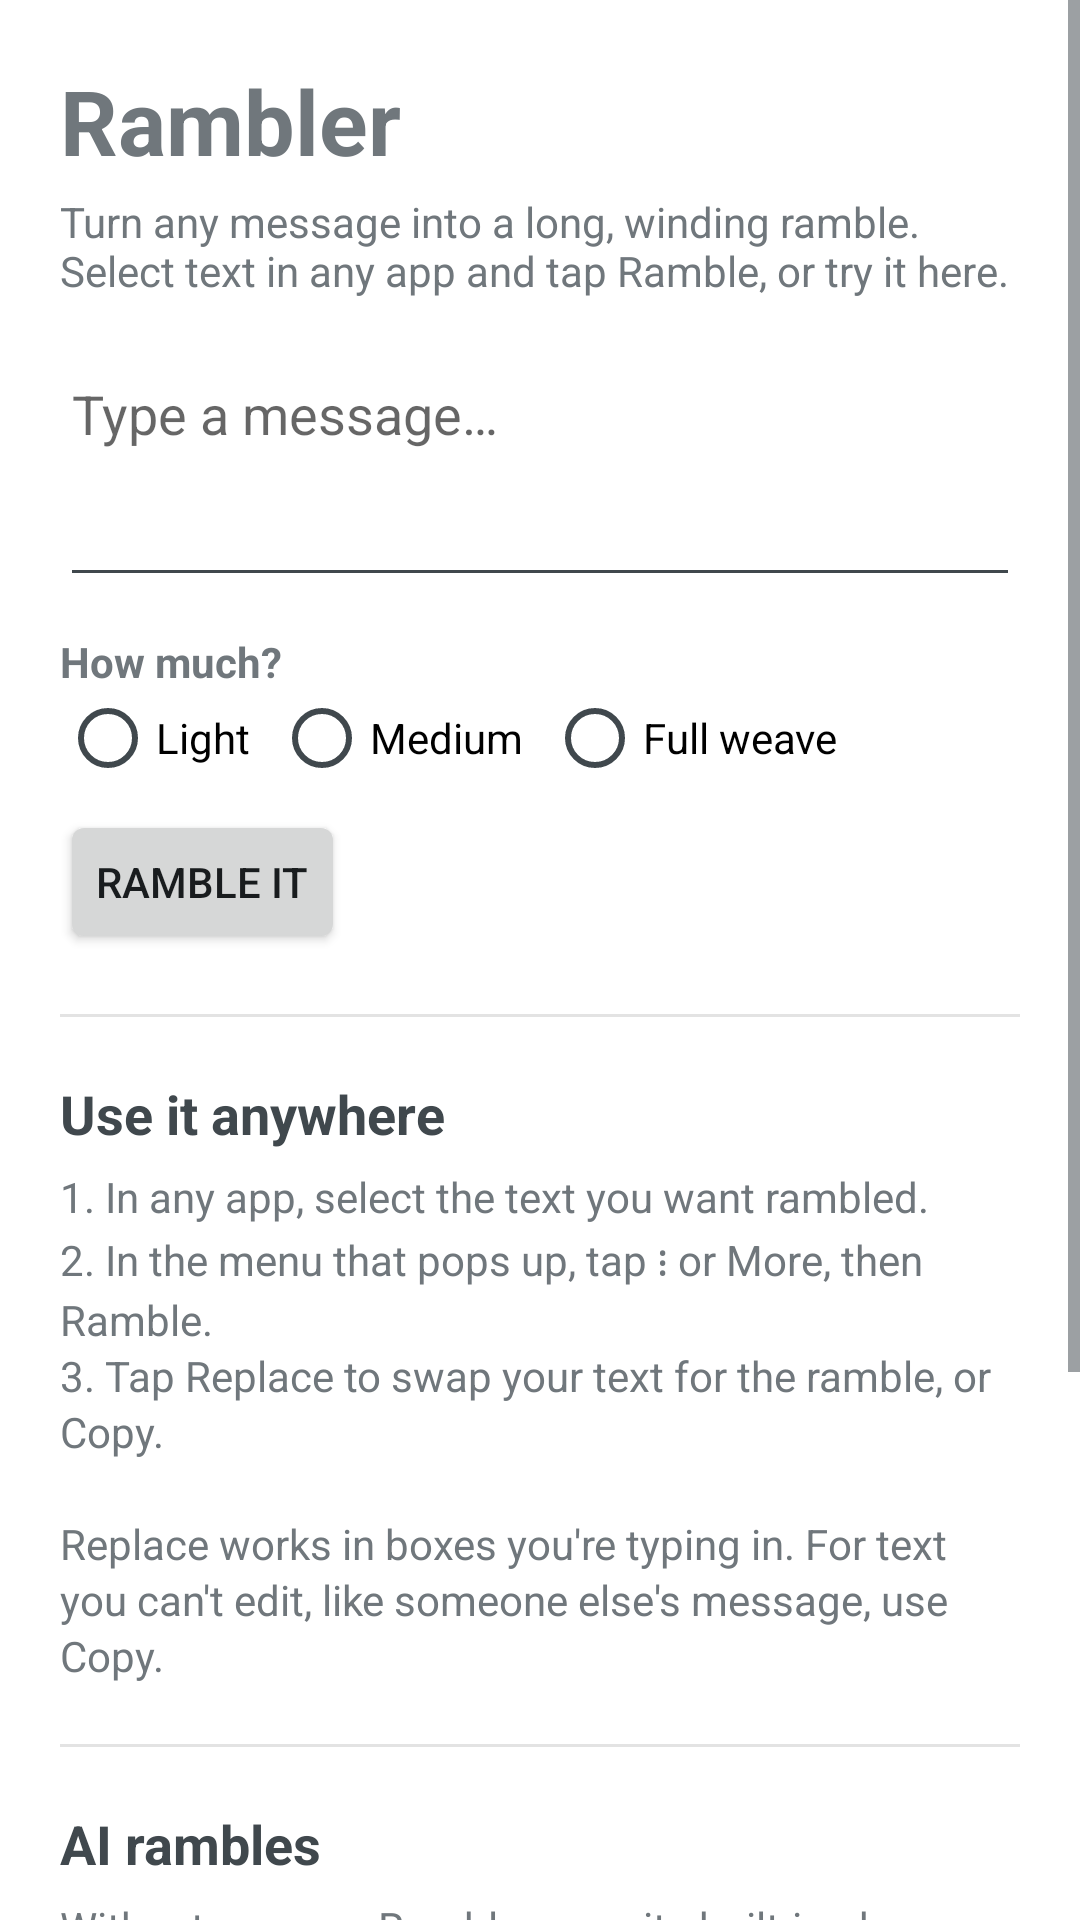

Layout XML and referenced resources for this Android screen:
<!-- AndroidManifest.xml: application theme Theme.Rambler -->
<!-- res/layout/activity_main.xml -->
<?xml version="1.0" encoding="utf-8"?>
<ScrollView xmlns:android="http://schemas.android.com/apk/res/android"
    android:layout_width="match_parent"
    android:layout_height="match_parent"
    android:fitsSystemWindows="true">

    <LinearLayout
        android:layout_width="match_parent"
        android:layout_height="wrap_content"
        android:orientation="vertical"
        android:padding="20dp">

        <TextView
            android:layout_width="wrap_content"
            android:layout_height="wrap_content"
            android:text="@string/app_name"
            android:textSize="30sp"
            android:textStyle="bold" />

        <TextView
            android:layout_width="match_parent"
            android:layout_height="wrap_content"
            android:layout_marginTop="4dp"
            android:text="@string/tagline"
            android:textAppearance="?android:attr/textAppearanceSmall" />

        <EditText
            android:id="@+id/input"
            android:layout_width="match_parent"
            android:layout_height="wrap_content"
            android:layout_marginTop="16dp"
            android:gravity="top|start"
            android:hint="@string/input_hint"
            android:importantForAutofill="no"
            android:inputType="textMultiLine|textCapSentences"
            android:minLines="3" />

        <TextView
            android:layout_width="wrap_content"
            android:layout_height="wrap_content"
            android:layout_marginTop="12dp"
            android:text="@string/how_much"
            android:textStyle="bold" />

        <include layout="@layout/level_picker" />

        <LinearLayout
            android:layout_width="match_parent"
            android:layout_height="wrap_content"
            android:layout_marginTop="8dp"
            android:gravity="center_vertical"
            android:orientation="horizontal">

            <Button
                android:id="@+id/go"
                android:layout_width="wrap_content"
                android:layout_height="wrap_content"
                android:text="@string/go" />

            <ProgressBar
                android:id="@+id/progress"
                style="?android:attr/progressBarStyleSmall"
                android:layout_width="wrap_content"
                android:layout_height="wrap_content"
                android:layout_marginStart="12dp"
                android:visibility="gone" />
        </LinearLayout>

        <TextView
            android:id="@+id/output"
            android:layout_width="match_parent"
            android:layout_height="wrap_content"
            android:layout_marginTop="12dp"
            android:lineSpacingMultiplier="1.15"
            android:textIsSelectable="true"
            android:textSize="16sp"
            android:visibility="gone" />

        <TextView
            android:id="@+id/note"
            android:layout_width="match_parent"
            android:layout_height="wrap_content"
            android:layout_marginTop="6dp"
            android:alpha="0.7"
            android:textAppearance="?android:attr/textAppearanceSmall"
            android:visibility="gone" />

        <Button
            android:id="@+id/copy"
            style="?android:attr/borderlessButtonStyle"
            android:layout_width="wrap_content"
            android:layout_height="wrap_content"
            android:text="@string/copy"
            android:visibility="gone" />

        <View
            android:layout_width="match_parent"
            android:layout_height="1dp"
            android:layout_marginVertical="20dp"
            android:background="?android:attr/listDivider" />

        <TextView
            android:layout_width="wrap_content"
            android:layout_height="wrap_content"
            android:text="@string/how_to_title"
            android:textAppearance="?android:attr/textAppearanceMedium"
            android:textStyle="bold" />

        <TextView
            android:layout_width="match_parent"
            android:layout_height="wrap_content"
            android:layout_marginTop="6dp"
            android:lineSpacingMultiplier="1.15"
            android:text="@string/how_to" />

        <View
            android:layout_width="match_parent"
            android:layout_height="1dp"
            android:layout_marginVertical="20dp"
            android:background="?android:attr/listDivider" />

        <TextView
            android:layout_width="wrap_content"
            android:layout_height="wrap_content"
            android:text="@string/ai_title"
            android:textAppearance="?android:attr/textAppearanceMedium"
            android:textStyle="bold" />

        <TextView
            android:layout_width="match_parent"
            android:layout_height="wrap_content"
            android:layout_marginTop="6dp"
            android:text="@string/ai_explain" />

        <EditText
            android:id="@+id/server_url"
            android:layout_width="match_parent"
            android:layout_height="wrap_content"
            android:layout_marginTop="8dp"
            android:hint="@string/server_hint"
            android:importantForAutofill="no"
            android:inputType="textUri" />

        <EditText
            android:id="@+id/app_key"
            android:layout_width="match_parent"
            android:layout_height="wrap_content"
            android:hint="@string/key_hint"
            android:importantForAutofill="no"
            android:inputType="text|textNoSuggestions" />

        <CheckBox
            android:id="@+id/use_ai"
            android:layout_width="wrap_content"
            android:layout_height="wrap_content"
            android:text="@string/use_ai" />

        <Button
            android:id="@+id/save"
            android:layout_width="wrap_content"
            android:layout_height="wrap_content"
            android:layout_marginTop="4dp"
            android:text="@string/save" />
    </LinearLayout>
</ScrollView>
<!-- res/layout/level_picker.xml (included above) -->
<?xml version="1.0" encoding="utf-8"?>
<RadioGroup xmlns:android="http://schemas.android.com/apk/res/android"
    android:id="@+id/level"
    android:layout_width="match_parent"
    android:layout_height="wrap_content"
    android:orientation="horizontal">

    <RadioButton
        android:id="@+id/level_light"
        android:layout_width="wrap_content"
        android:layout_height="wrap_content"
        android:layout_marginEnd="8dp"
        android:text="@string/level_light" />

    <RadioButton
        android:id="@+id/level_medium"
        android:layout_width="wrap_content"
        android:layout_height="wrap_content"
        android:layout_marginEnd="8dp"
        android:text="@string/level_medium" />

    <RadioButton
        android:id="@+id/level_full"
        android:layout_width="wrap_content"
        android:layout_height="wrap_content"
        android:text="@string/level_full" />
</RadioGroup>
<!-- resources referenced by this layout -->
<resources>
  <string name="ai_explain">Without a server, Rambler uses its built-in phrase book. For AI rambles, deploy the Rambler server (the README in the repo walks through it) and enter its address and app key here.</string>
  <string name="ai_title">AI rambles</string>
  <string name="app_name">Rambler</string>
  <string name="copy">Copy</string>
  <string name="go">Ramble it</string>
  <string name="how_much">How much?</string>
  <string name="how_to">1. In any app, select the text you want rambled.\n2. In the menu that pops up, tap ⋮ or More, then Ramble.\n3. Tap Replace to swap your text for the ramble, or Copy.\n\nReplace works in boxes you\'re typing in. For text you can\'t edit, like someone else\'s message, use Copy.</string>
  <string name="how_to_title">Use it anywhere</string>
  <string name="input_hint">Type a message…</string>
  <string name="key_hint">App key</string>
  <string name="level_full">Full weave</string>
  <string name="level_light">Light</string>
  <string name="level_medium">Medium</string>
  <string name="save">Save</string>
  <string name="server_hint">https://your-project.vercel.app/api/ramble</string>
  <string name="tagline">Turn any message into a long, winding ramble. Select text in any app and tap Ramble, or try it here.</string>
  <string name="use_ai">Use AI when the server is set up</string>
  <style name="Theme.Rambler" parent="android:Theme.DeviceDefault.Light.NoActionBar">
          <item name="android:colorAccent">@color/accent</item>
          <item name="android:windowBackground">@color/background</item>
          <item name="android:statusBarColor">@color/background</item>
          <item name="android:navigationBarColor">@color/background</item>
          <item name="android:windowLightStatusBar">true</item>
          <item name="android:windowLightNavigationBar" tools:targetApi="27">true</item>
      </style>
  <color name="accent">#B22234</color>
  <color name="background">#FFFFFF</color>
</resources>
